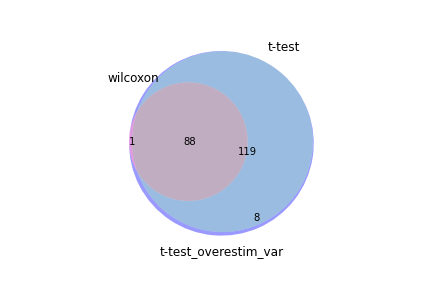

The data file committed next to this chart (first rows):
wilcoxon, t-test, t-test_overestim_var
Pkm, Pkm, Pkm
Thy1, Thy1, Thy1
Ggh, Ggh, Ggh
mt-Nd1, Ubash3b, Ubash3b
mt-Co3, mt-Nd1, mt-Nd1
Ubash3b, mt-Co3, mt-Co3
mt-Co2, Rps20, Rps20
mt-Cytb, Sell, Sell
mt-Atp6, mt-Co2, mt-Co2
Rps20, mt-Cytb, mt-Cytb
Jun, Dapl1, Jun
mt-Nd2, Jun, mt-Atp6
Hsp90ab1, mt-Atp6, Dapl1
Cd69, Slc15a2, Slc15a2
Cotl1, Ms4a4c, Ms4a4c
Rps2, Ccr7, Ccr7
mt-Nd4, Rpl12, mt-Nd2
Rps29, mt-Nd2, Rpl12
Rpl28, Rplp1, Rplp1
Rpl12, Cd69, Cd69
Atp5b, Rps19, Rps19
Rpsa, Bcl2, Bcl2
Tubb5, Inpp4b, Inpp4b
Rplp1, Rps29, Rps29
Bcl2, Rps2, Rps2
Rps8, Tmprss13, Hsp90ab1
Rplp0, Hsp90ab1, Tmprss13
Rps5, Rpsa, Rpsa
Rps12, Rps27a, Rps27a
Rplp2, Eomes, Rps12
Rps19, Rps12, Eomes
Gm8369, Cotl1, Cotl1
Traf1, Rps5, Rps5
Rps27a, Rgs10, Rgs10
Ms4a4c, mt-Nd4, mt-Nd4
Ms4a6b, Rps8, Rps8
Rps17, Rplp2, Rplp2
Rps26, Nsg2, Il7r
Jund, Tmem108, Nsg2
Slc38a2, Il7r, Tmem108
Lef1, Rplp0, Rplp0
Rpl41, Tubb5, Tubb5
mt-Nd3, Rpl28, Rpl28
Il7r, Ppp1r10, Ppp1r10
Rps18, Atp5b, Atp5b
Rpl10a, Lef1, Lef1
Ppp1r10, H2ac6, Traf1
Psme2, Traf1, H2ac6
Ptma, Rpl13, Rpl13
Rpl32, Il6ra, Rps18
Rpl14, Rps18, Il6ra
Rpl10, Trbv29, Rps16
Rpl35, Rps16, Trbv29
Inpp4b, Ramp1, Jund
Hspa5, Jund, Ramp1
Rps21, Als2cl, Als2cl
Klf6, Rps26, Rps26
Rpl3, Entpd1, Rps7
Rpl13, Capg, Capg
mt-Nd4l, Atp1b1, Entpd1
... 156 more rows
